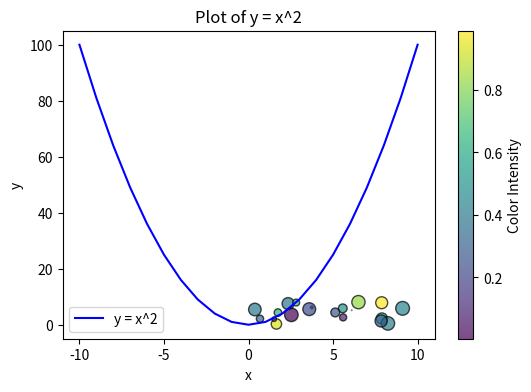
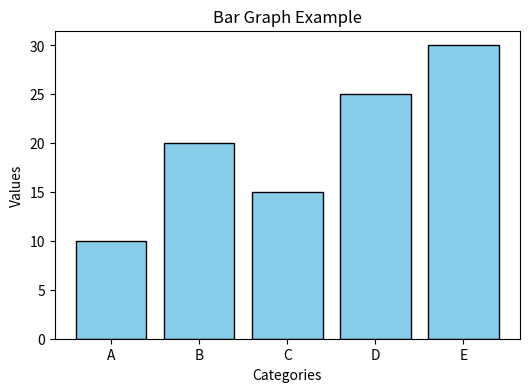
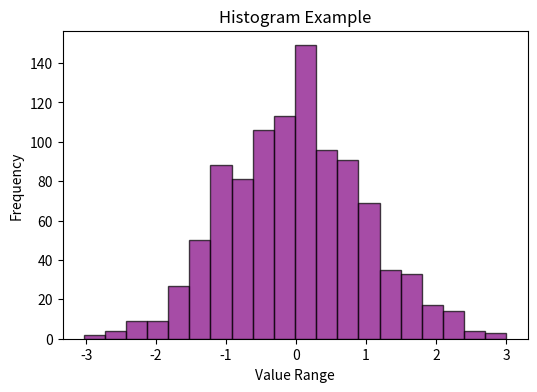
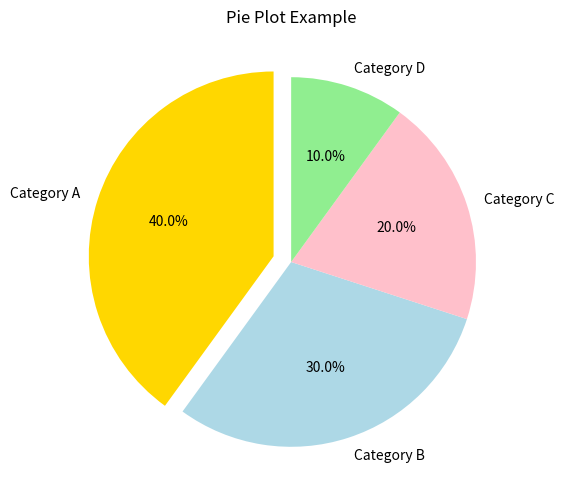

The matplotlib source for these figures, in order:
# Step 1: Importing Matplotlib and NumPy
import matplotlib.pyplot as plt
import numpy as np

print("Welcome to the Matplotlib tutorial!")

# Step 2: Scatter Plot
print("\n--- Scatter Plot ---")
# Generate data
x = np.random.rand(20) * 10  # 20 random x-values between 0 and 10
y = np.random.rand(20) * 10  # 20 random y-values between 0 and 10
sizes = np.random.rand(20) * 100  # Random sizes for scatter points
colors = np.random.rand(20)  # Random colors for scatter points

# Create scatter plot
plt.figure(figsize=(6, 4))  # Set figure size
plt.scatter(x, y, s=sizes, c=colors, cmap="viridis", alpha=0.7, edgecolors="black")
plt.colorbar(label="Color Intensity")  # Add a color bar
plt.title("Scatter Plot Example")
plt.xlabel("X-axis Label")
plt.ylabel("Y-axis Label")
plt.show()  # Display the plot

#plot y = x^2
# Generate data
x = range(-10, 11)  # x values from -10 to 10
y = [i**2 for i in x]  # y = x^2

# Plot the curve
plt.plot(x, y, label="y = x^2", color="blue")

# Add labels and title
plt.title("Plot of y = x^2")
plt.xlabel("x")
plt.ylabel("y")

# Show legend
plt.legend()

# Display the plot
plt.show()



# Step 3: Bar Graph
print("\n--- Bar Graph ---")
# Generate data
categories = ['A', 'B', 'C', 'D', 'E']  # Categories
values = [10, 20, 15, 25, 30]  # Corresponding values

# Create bar graph
plt.figure(figsize=(6, 4))
plt.bar(categories, values, color="skyblue", edgecolor="black")
plt.title("Bar Graph Example")
plt.xlabel("Categories")
plt.ylabel("Values")
plt.show()

# Step 4: Histogram
print("\n--- Histogram ---")
# Generate data
data = np.random.randn(1000)  # 1000 random numbers from a normal distribution

# Create histogram
plt.figure(figsize=(6, 4))
plt.hist(data, bins=20, color="purple", edgecolor="black", alpha=0.7)
plt.title("Histogram Example")
plt.xlabel("Value Range")
plt.ylabel("Frequency")
plt.show()

# Step 5: Pie Plot
print("\n--- Pie Plot ---")
# Generate data
labels = ['Category A', 'Category B', 'Category C', 'Category D']
sizes = [40, 30, 20, 10]  # Proportions for each category
explode = (0.1, 0, 0, 0)  # "Explode" the first slice slightly

# Create pie plot
plt.figure(figsize=(6, 6))
plt.pie(sizes, labels=labels, autopct='%1.1f%%', explode=explode, startangle=90, colors=["gold", "lightblue", "pink", "lightgreen"])
plt.title("Pie Plot Example")
plt.show()

print("\nThank you for following this Matplotlib tutorial!")
